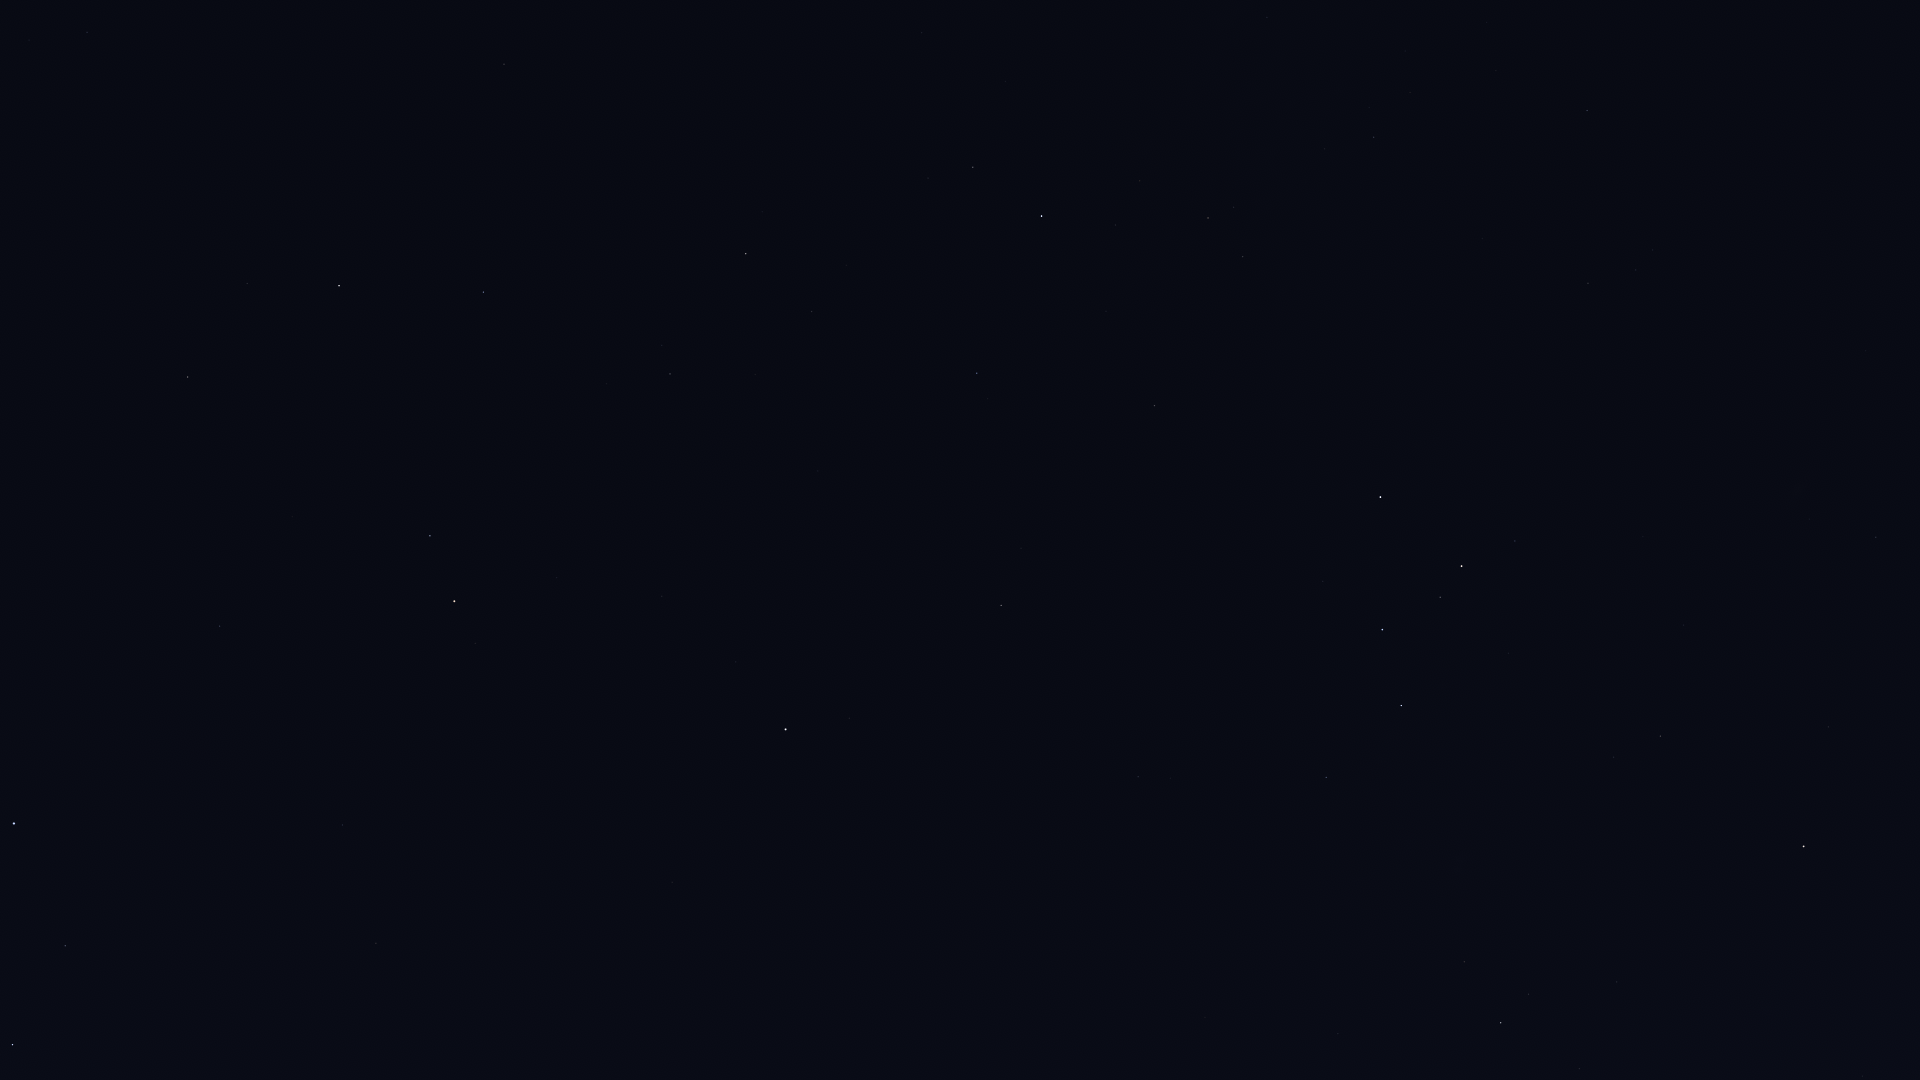

The file beside this chart, header and first rows:
Star_ID, Name, X, Y
746, Caph, 1380, 497
2920, Fulu, 1515, 541
3179, Schedar, 1462, 566
3821, Achird, 1440, 597
3881, HIP 3881, 1809, 519
107418, Castula, 1415, 624
4436, HIP 4436, 1876, 537
6411, Adhil, 1728, 671
6686, Ruchbah, 1401, 705
7513, Titawin, 1828, 727
7607, Nembus, 1660, 736
8886, Segin, 1326, 777
9640, Almach, 1804, 846
12191, Buna, 1788, 993
13192, Nushagak, 1135, 854
13254, HIP 13254, 1862, 1076
13268, Miram, 1464, 962
14328, HIP 14328, 1501, 1023
16228, HIP 16228, 1338, 1034
17959, HIP 17959, 1098, 950
18505, HIP 18505, 1240, 1063
24003, Mago, 1026, 1079
25110, HIP 25110, 892, 919
56211, Giausar, 376, 943
57820, Aniara, 106, 1015
58001, Phecda, 13, 1045
58952, Tonatiuh, 507, 824
59774, Megrez, 65, 946
61177, Funi, 445, 804
61281, HIP 61281, 342, 825
62423, Tianyi, 270, 809
62956, Alioth, 14, 824
63076, Taiyi, 237, 794
68756, Thuban, 220, 626
72607, Kochab, 454, 601
73136, Baekdu, 473, 599
75097, Pherkad, 430, 536
75458, Edasich, 188, 377
78527, HIP 78527, 247, 284
79992, HIP 79992, 87, 32
80331, Athebyne, 339, 286
83608, Alrakis, 341, 83
83895, Aldhibah, 483, 292
85822, Yildun, 736, 662
86614, Dziban, 606, 384
86782, Alruba, 450, 10
87585, Grumium, 504, 64
90344, Fafnir, 641, 222
94376, Altais, 746, 254
96100, Alsafi, 784, 296
105199, Alderamin, 1041, 216
106032, Alfirk, 977, 373
107136, Azelfafage, 1229, 42
108917, Kurhah, 1106, 311
109492, HIP 109492, 1208, 218
110538, HIP 110538, 1324, 149
110609, HIP 110609, 1369, 107
111022, HIP 111022, 1410, 92
111104, HIP 111104, 1487, 22
111169, HIP 111169, 1374, 137
... 3 more rows
